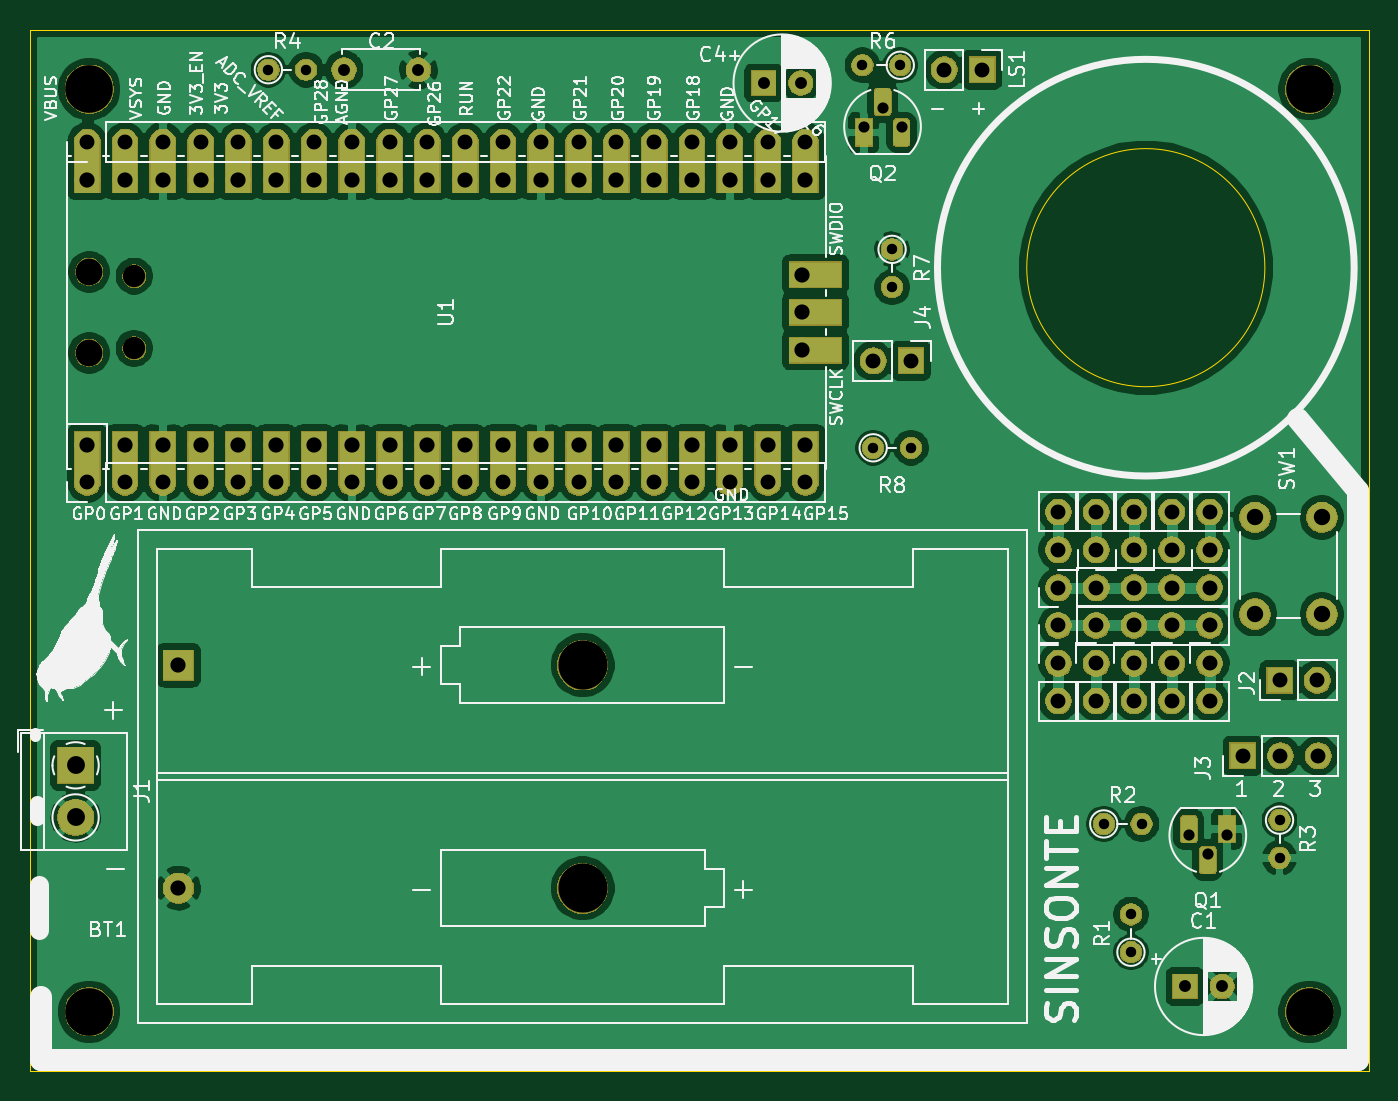
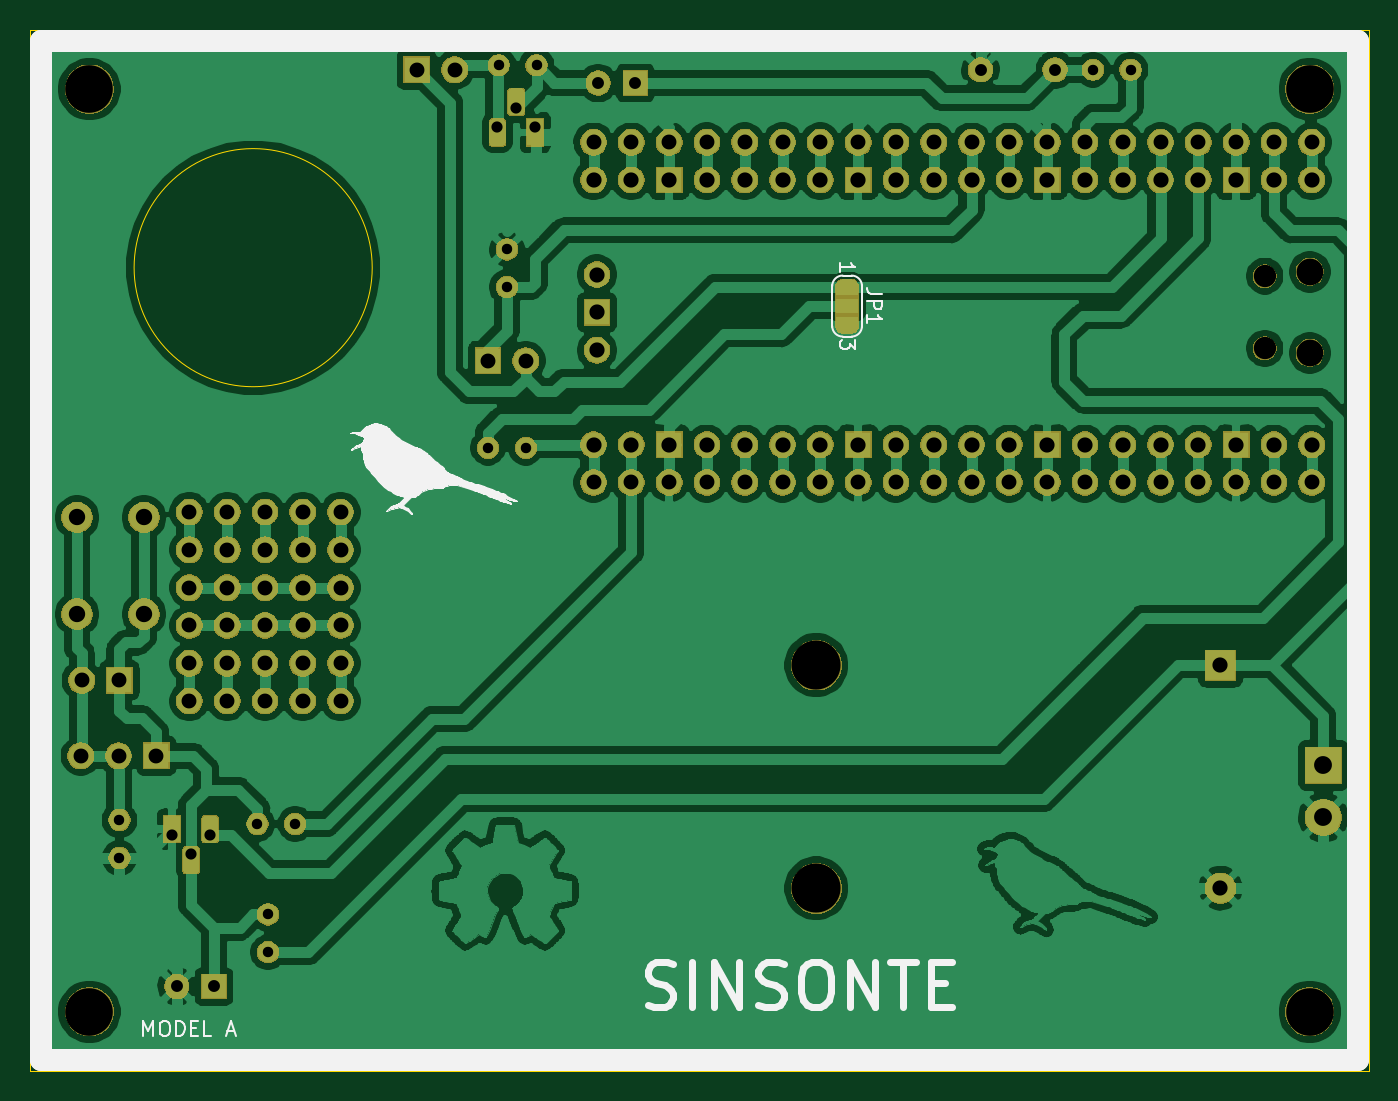
Circuit board: 9 layer files. Board 90.0 x 70.0 mm.
- bottom_copper: SINSONTE_MODEL_A-B_Cu.gbr (313514 bytes)
- bottom_mask: SINSONTE_MODEL_A-B_Mask.gbr (145537 bytes)
- bottom_silk: SINSONTE_MODEL_A-B_SilkS.gbr (22212 bytes)
- outline: SINSONTE_MODEL_A-Edge_Cuts.gbr (783 bytes)
- top_copper: SINSONTE_MODEL_A-F_Cu.gbr (165640 bytes)
- top_mask: SINSONTE_MODEL_A-F_Mask.gbr (102183 bytes)
- top_silk: SINSONTE_MODEL_A-F_SilkS.gbr (105407 bytes)
- drill: SINSONTE_MODEL_A-NPTH.drl (489 bytes)
- drill: SINSONTE_MODEL_A-PTH.drl (2740 bytes)

=== bottom_copper: SINSONTE_MODEL_A-B_Cu.gbr (313514 bytes, source omitted) ===
=== bottom_mask: SINSONTE_MODEL_A-B_Mask.gbr (145537 bytes, source omitted) ===
=== bottom_silk: SINSONTE_MODEL_A-B_SilkS.gbr (22212 bytes, source omitted) ===
=== outline: SINSONTE_MODEL_A-Edge_Cuts.gbr ===
G04 #@! TF.GenerationSoftware,KiCad,Pcbnew,5.1.5+dfsg1-2build2*
G04 #@! TF.CreationDate,2021-11-10T11:01:26-05:00*
G04 #@! TF.ProjectId,SINSONTE_MODEL_A,53494e53-4f4e-4544-955f-4d4f44454c5f,rev?*
G04 #@! TF.SameCoordinates,Original*
G04 #@! TF.FileFunction,Profile,NP*
%FSLAX46Y46*%
G04 Gerber Fmt 4.6, Leading zero omitted, Abs format (unit mm)*
G04 Created by KiCad (PCBNEW 5.1.5+dfsg1-2build2) date 2021-11-10 11:01:26*
%MOMM*%
%LPD*%
G04 APERTURE LIST*
%ADD10C,0.050000*%
G04 APERTURE END LIST*
D10*
X133000000Y-66000000D02*
G75*
G03X133000000Y-66000000I-8000000J0D01*
G01*
X140000000Y-50000000D02*
X140000000Y-120000000D01*
X50000000Y-120000000D02*
X140000000Y-120000000D01*
X50000000Y-50000000D02*
X140000000Y-50000000D01*
X50000000Y-50000000D02*
X50000000Y-120000000D01*
M02*

=== top_copper: SINSONTE_MODEL_A-F_Cu.gbr (165640 bytes, source omitted) ===
=== top_mask: SINSONTE_MODEL_A-F_Mask.gbr (102183 bytes, source omitted) ===
=== top_silk: SINSONTE_MODEL_A-F_SilkS.gbr (105407 bytes, source omitted) ===
=== drill: SINSONTE_MODEL_A-NPTH.drl ===
M48
; DRILL file {KiCad 5.1.5+dfsg1-2build2} date mié 10 nov 2021 11:01:16
; FORMAT={-:-/ absolute / metric / decimal}
; #@! TF.CreationDate,2021-11-10T11:01:16-05:00
; #@! TF.GenerationSoftware,Kicad,Pcbnew,5.1.5+dfsg1-2build2
; #@! TF.FileFunction,NonPlated,1,2,NPTH
FMAT,2
METRIC
T1C1.500
T2C1.800
T3C3.200
T4C3.300
%
G90
G05
T1
X57.03Y-66.575
X57.03Y-71.425
T2
X54.0Y-66.275
X54.0Y-71.725
T3
X136.0Y-54.0
X136.0Y-116.0
X54.0Y-54.0
X54.0Y-116.0
T4
X87.165Y-92.71
X87.165Y-107.7
T0
M30

=== drill: SINSONTE_MODEL_A-PTH.drl ===
M48
; DRILL file {KiCad 5.1.5+dfsg1-2build2} date mié 10 nov 2021 11:01:16
; FORMAT={-:-/ absolute / metric / decimal}
; #@! TF.CreationDate,2021-11-10T11:01:16-05:00
; #@! TF.GenerationSoftware,Kicad,Pcbnew,5.1.5+dfsg1-2build2
; #@! TF.FileFunction,Plated,1,2,PTH
FMAT,2
METRIC
T1C0.700
T2C0.750
T3C0.800
T4C1.000
T5C1.020
T6C1.100
T7C1.200
%
G90
G05
T1
X107.95Y-67.31
X122.174Y-103.378
X124.714Y-103.378
X124.0Y-109.46
X124.0Y-112.0
X133.985Y-103.124
X133.985Y-105.664
X66.04Y-52.7
X68.58Y-52.7
X105.96Y-52.4
X108.5Y-52.4
X106.68Y-78.105
X109.22Y-78.105
X107.95Y-64.77
T2
X127.889Y-104.14
X129.159Y-105.41
X130.429Y-104.14
X106.045Y-56.515
X107.315Y-55.245
X108.585Y-56.515
T3
X99.314Y-53.594
X101.814Y-53.594
X127.635Y-114.3
X130.135Y-114.3
X71.12Y-52.7
X76.12Y-52.7
T4
X119.126Y-87.503
X121.666Y-87.503
X124.206Y-87.503
X126.746Y-87.503
X129.286Y-87.503
X124.206Y-92.583
X124.206Y-95.123
X133.985Y-93.726
X136.525Y-93.726
X126.746Y-82.423
X126.746Y-84.963
X124.206Y-82.423
X124.206Y-84.963
X53.87Y-80.43
X56.41Y-80.43
X58.95Y-80.43
X61.49Y-80.43
X64.03Y-80.43
X66.57Y-80.43
X69.11Y-80.43
X71.65Y-80.43
X74.19Y-80.43
X76.73Y-80.43
X79.27Y-80.43
X81.81Y-80.43
X84.35Y-80.43
X86.89Y-80.43
X89.43Y-80.43
X91.97Y-80.43
X94.51Y-80.43
X97.05Y-80.43
X99.59Y-80.43
X102.13Y-80.43
X131.508Y-98.806
X134.048Y-98.806
X136.588Y-98.806
X106.68Y-72.263
X109.22Y-72.263
X129.286Y-92.583
X129.286Y-95.123
X121.666Y-92.583
X121.666Y-95.123
X121.666Y-82.423
X121.666Y-84.963
X111.46Y-52.705
X114.0Y-52.705
X126.746Y-92.583
X126.746Y-95.123
X53.87Y-57.57
X56.41Y-57.57
X58.95Y-57.57
X61.49Y-57.57
X64.03Y-57.57
X66.57Y-57.57
X69.11Y-57.57
X71.65Y-57.57
X74.19Y-57.57
X76.73Y-57.57
X79.27Y-57.57
X81.81Y-57.57
X84.35Y-57.57
X86.89Y-57.57
X89.43Y-57.57
X91.97Y-57.57
X94.51Y-57.57
X97.05Y-57.57
X99.59Y-57.57
X102.13Y-57.57
X119.126Y-82.423
X119.126Y-84.963
X119.126Y-90.043
X121.666Y-90.043
X124.206Y-90.043
X126.746Y-90.043
X129.286Y-90.043
X129.286Y-82.423
X129.286Y-84.963
X119.126Y-92.583
X119.126Y-95.123
T5
X53.87Y-60.11
X53.87Y-77.89
X56.41Y-60.11
X56.41Y-77.89
X58.95Y-60.11
X58.95Y-77.89
X61.49Y-60.11
X61.49Y-77.89
X64.03Y-60.11
X64.03Y-77.89
X66.57Y-60.11
X66.57Y-77.89
X69.11Y-60.11
X69.11Y-77.89
X71.65Y-60.11
X71.65Y-77.89
X74.19Y-60.11
X74.19Y-77.89
X76.73Y-60.11
X76.73Y-77.89
X79.27Y-60.11
X79.27Y-77.89
X81.81Y-60.11
X81.81Y-77.89
X84.35Y-60.11
X84.35Y-77.89
X86.89Y-60.11
X86.89Y-77.89
X89.43Y-60.11
X89.43Y-77.89
X91.97Y-60.11
X91.97Y-77.89
X94.51Y-60.11
X94.51Y-77.89
X97.05Y-60.11
X97.05Y-77.89
X99.59Y-60.11
X99.59Y-77.89
X101.9Y-66.46
X101.9Y-69.0
X101.9Y-71.54
X102.13Y-60.11
X102.13Y-77.89
X60.0Y-92.71
X60.0Y-107.7
T6
X132.334Y-82.781
X132.334Y-89.281
X136.834Y-82.781
X136.834Y-89.281
T7
X53.086Y-99.441
X53.086Y-102.941
T0
M30

